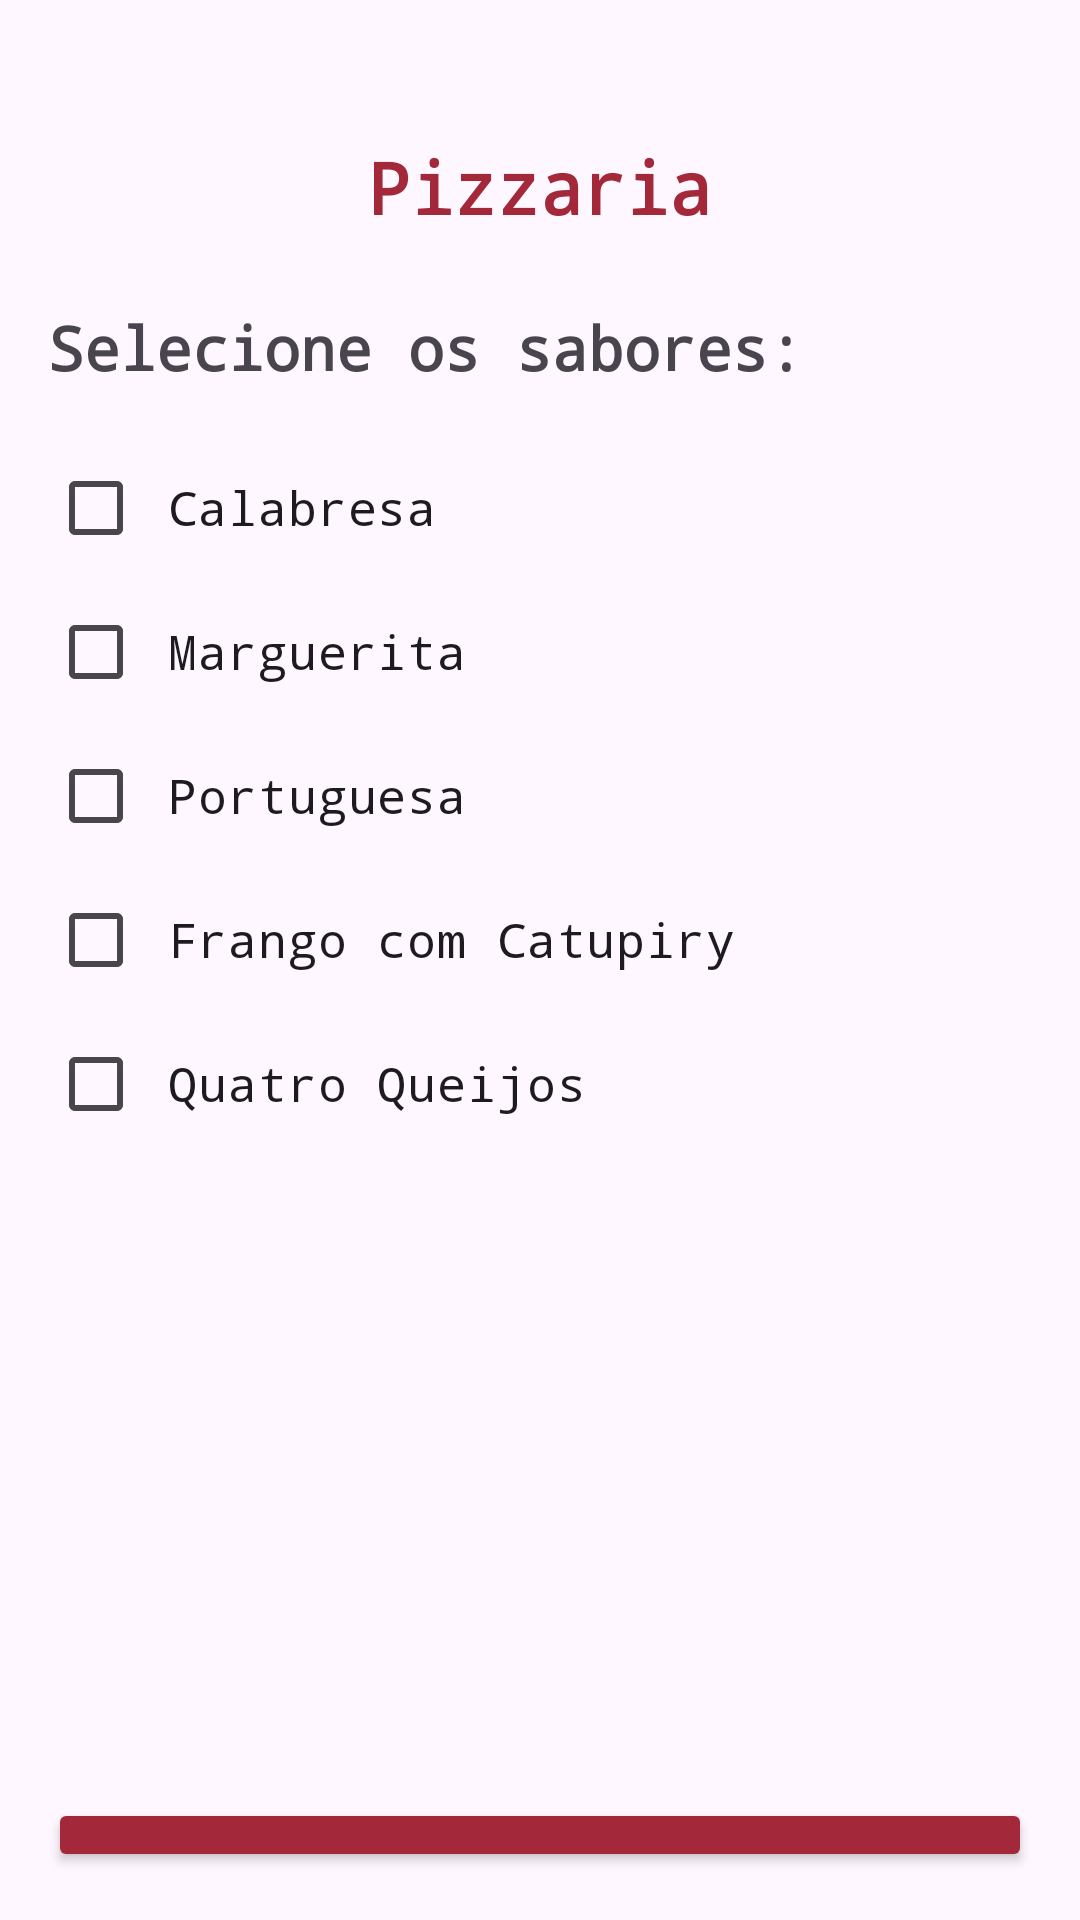

The Android layout XML behind this screen, and the referenced resources:
<!-- AndroidManifest.xml: application theme Theme.Questão5_PDM -->
<!-- res/layout/activity_main.xml -->
<?xml version="1.0" encoding="utf-8"?>
<LinearLayout xmlns:android="http://schemas.android.com/apk/res/android"
    xmlns:app="http://schemas.android.com/apk/res-auto"
    xmlns:tools="http://schemas.android.com/tools"
    android:layout_width="match_parent"
    android:layout_height="match_parent"
    android:orientation="vertical"
    android:padding="16dp"
    tools:context=".MainActivity">


    <LinearLayout
        android:layout_width="match_parent"
        android:layout_height="30dp">
    </LinearLayout>

    <TextView
        android:layout_width="match_parent"
        android:layout_height="wrap_content"
        android:text="Pizzaria"
        android:textSize="24sp"
        android:textStyle="bold"
        android:fontFamily="monospace"
        android:gravity="center"
        android:textColor="#a3283a"
        android:layout_marginBottom="24dp" />

    <TextView
        android:layout_width="match_parent"
        android:layout_height="wrap_content"
        android:text="Selecione os sabores:"
        android:textSize="20sp"
        android:textStyle="bold"
        android:fontFamily="monospace"
        android:layout_marginBottom="16dp" />

    <CheckBox
        android:id="@+id/chkCalabresa"
        android:layout_width="match_parent"
        android:layout_height="wrap_content"
        android:text="Calabresa"
        android:textSize="16sp"
        android:fontFamily="monospace"
        android:padding="8dp" />

    <CheckBox
        android:id="@+id/chkMarguerita"
        android:layout_width="match_parent"
        android:layout_height="wrap_content"
        android:text="Marguerita"
        android:textSize="16sp"
        android:fontFamily="monospace"
        android:padding="8dp" />

    <CheckBox
        android:id="@+id/chkPortuguesa"
        android:layout_width="match_parent"
        android:layout_height="wrap_content"
        android:text="Portuguesa"
        android:textSize="16sp"
        android:fontFamily="monospace"
        android:padding="8dp" />

    <CheckBox
        android:id="@+id/chkFrango"
        android:layout_width="match_parent"
        android:layout_height="wrap_content"
        android:text="Frango com Catupiry"
        android:textSize="16sp"
        android:fontFamily="monospace"
        android:padding="8dp" />

    <CheckBox
        android:id="@+id/chkQuatroQueijos"
        android:layout_width="match_parent"
        android:layout_height="wrap_content"
        android:text="Quatro Queijos"
        android:textSize="16sp"
        android:fontFamily="monospace"
        android:padding="8dp" />


    <ImageView
        android:id="@+id/imageView"
        android:layout_width="wrap_content"
        android:layout_height="198dp"
        app:srcCompat="@drawable/pizza" />

    <Button
        android:id="@+id/btnProximo"
        android:layout_width="match_parent"
        android:layout_height="wrap_content"
        android:layout_marginTop="16dp"
        android:fontFamily="monospace"
        android:padding="15dp"
        android:text="Próximo"
        android:textSize="20sp"
        android:textStyle="bold"
        android:backgroundTint="#a3283a"/>

    <LinearLayout
        android:layout_width="match_parent"
        android:layout_height="40dp">
    </LinearLayout>

</LinearLayout>
<!-- resources referenced by this layout -->
<resources>
  <style name="Theme.Questão5_PDM" parent="Base.Theme.Questão5_PDM" />
  <style name="Base.Theme.Questão5_PDM" parent="Theme.Material3.DayNight.NoActionBar">
          
          
      </style>
</resources>
